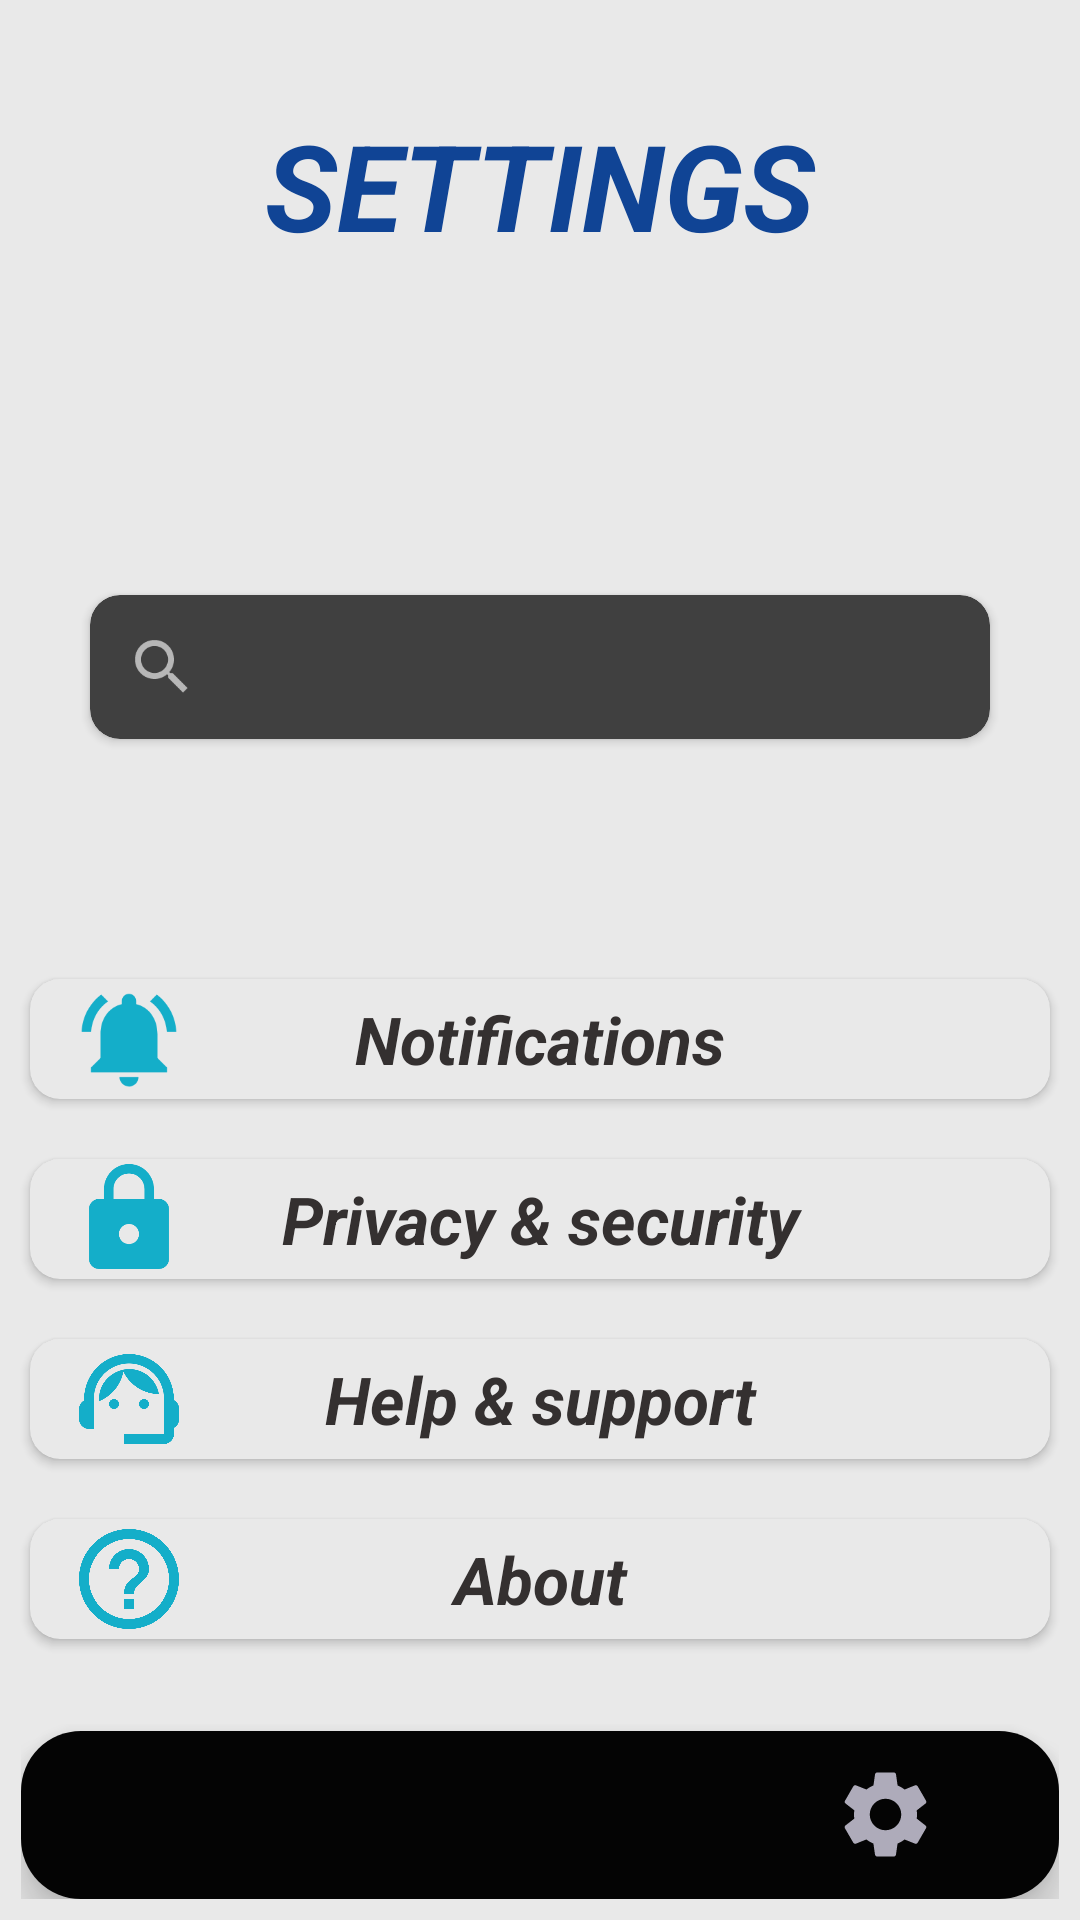

Produce the Android XML layout that renders to this screen, including the resource entries it uses.
<!-- AndroidManifest.xml: application theme Theme.IceCreamIsland -->
<!-- res/layout/activity_setting_page.xml -->
<?xml version="1.0" encoding="utf-8"?>
<LinearLayout
    xmlns:android="http://schemas.android.com/apk/res/android"
    xmlns:app="http://schemas.android.com/apk/res-auto"
    xmlns:tools="http://schemas.android.com/tools"
    android:layout_width="match_parent"
    android:layout_height="match_parent"
    android:background="@color/white"
    android:alpha=".9"
    android:orientation="vertical"
    tools:context=".setting_page">

    <TextView
        android:layout_width="match_parent"
        android:layout_height="wrap_content"
        android:text="SETTINGS"
        android:textStyle="bold|italic"
        android:textColor="#0D47A1"
        android:textSize="40dp"
        android:layout_marginTop="35dp"
        android:gravity="center_horizontal"
        />

    <androidx.cardview.widget.CardView
        android:layout_width="match_parent"
        android:layout_height="wrap_content"
        android:layout_marginTop="110dp"
        android:layout_marginLeft="30dp"
        android:layout_marginRight="30dp"
        app:cardCornerRadius="10dp"
        >

    <SearchView
        android:layout_width="match_parent"
        android:layout_height="wrap_content"
            />

    </androidx.cardview.widget.CardView>



    <androidx.cardview.widget.CardView
        android:id="@+id/notification_settings"
        android:layout_width="match_parent"
        android:layout_height="40dp"
        android:layout_marginTop="80dp"
        android:layout_marginLeft="10dp"
        android:layout_marginRight="10dp"
        android:backgroundTint="@color/white"
        app:cardCornerRadius="10dp"
        >
        <ImageView
            android:layout_width="38dp"
            android:layout_height="match_parent"
            android:layout_marginLeft="14dp"
            android:src="@drawable/ic_baseline_notifications_active_24"
            />

        <TextView
            android:layout_width="match_parent"
            android:layout_height="match_parent"
            android:text="Notifications"
            android:textColor="#353131"
            android:layout_gravity="center"
            android:textSize="22dp"
            android:gravity="center"
            android:textStyle="bold|italic"
            />

    </androidx.cardview.widget.CardView>

    <androidx.cardview.widget.CardView
        android:id="@+id/Privacy_settings"
        android:layout_width="match_parent"
        android:layout_height="40dp"
        android:layout_marginTop="20dp"
        android:layout_marginLeft="10dp"
        android:layout_marginRight="10dp"
        android:backgroundTint="@color/white"
        app:cardCornerRadius="10dp"
        >

        <ImageView
            android:layout_width="40dp"
            android:layout_height="match_parent"
            android:src="@drawable/ic_baseline_lock_24"
            android:layout_marginLeft="13dp"
            />

        <TextView
            android:layout_width="match_parent"
            android:layout_height="match_parent"
            android:text="Privacy &amp; security"
            android:textColor="#353131"
            android:layout_gravity="center"
            android:textSize="22dp"
            android:gravity="center"
            android:textStyle="bold|italic"
            />


    </androidx.cardview.widget.CardView>

    <androidx.cardview.widget.CardView
        android:id="@+id/help_settings"
        android:layout_width="match_parent"
        android:layout_height="40dp"
        android:layout_marginTop="20dp"
        android:layout_marginLeft="10dp"
        android:layout_marginRight="10dp"
        android:backgroundTint="@color/white"
        app:cardCornerRadius="10dp"
        >

        <ImageView
            android:layout_width="40dp"
            android:layout_height="match_parent"
            android:src="@drawable/ic_baseline_support_agent_24"
            android:layout_marginLeft="13dp"
            />

        <TextView
            android:layout_width="match_parent"
            android:layout_height="match_parent"
            android:text="Help &amp; support"
            android:textColor="#353131"
            android:layout_gravity="center"
            android:textSize="22dp"
            android:gravity="center"
            android:textStyle="bold|italic"
            />
    </androidx.cardview.widget.CardView>

    <androidx.cardview.widget.CardView
        android:id="@+id/about_settings"
        android:layout_width="match_parent"
        android:layout_height="40dp"
        android:layout_marginTop="20dp"
        android:layout_marginLeft="10dp"
        android:layout_marginRight="10dp"
        android:backgroundTint="@color/white"
        app:cardCornerRadius="10dp"
        >

        <ImageView
            android:layout_width="40dp"
            android:layout_height="match_parent"
            android:src="@drawable/ic_about_24"
            android:layout_marginLeft="13dp"
            />

        <TextView
            android:layout_width="match_parent"
            android:layout_height="match_parent"
            android:text="About"
            android:textColor="#353131"
            android:layout_gravity="center"
            android:textSize="22dp"
            android:gravity="center"
            android:textStyle="bold|italic"
            />
    </androidx.cardview.widget.CardView>


    <RelativeLayout
        android:layout_width="match_parent"
        android:layout_height="wrap_content"
        android:layout_margin="7dp"
        >

        <com.google.android.material.bottomnavigation.BottomNavigationView
            android:id="@+id/bottom_nav_bar_setting"
            android:layout_width="match_parent"
            android:layout_height="wrap_content"
            android:layout_alignParentBottom="true"
            android:background="@drawable/bottum_bar"
            android:elevation="2dp"
            app:itemIconSize="35dp"
            app:itemIconTint="#BDBACA"
            app:labelVisibilityMode="unlabeled"
            app:menu="@menu/bottom_bar_menu" />

    </RelativeLayout>

</LinearLayout>
<!-- resources referenced by this layout -->
<resources>
  <!-- drawable bottum_bar (drawable) -->
  <?xml version="1.0" encoding="utf-8"?>
  <shape xmlns:android="http://schemas.android.com/apk/res/android">
  
      <solid android:color="@color/black"
          />
      <corners android:radius="20dp"
          />
      <stroke android:dashGap="10dp"
          />
  </shape>
  <!-- drawable ic_about_24 (drawable) -->
  <vector android:autoMirrored="true" android:height="24dp"
      android:tint="#11BDDB" android:viewportHeight="24"
      android:viewportWidth="24" android:width="24dp" xmlns:android="http://schemas.android.com/apk/res/android">
      <path android:fillColor="@android:color/white" android:pathData="M11,18h2v-2h-2v2zM12,2C6.48,2 2,6.48 2,12s4.48,10 10,10 10,-4.48 10,-10S17.52,2 12,2zM12,20c-4.41,0 -8,-3.59 -8,-8s3.59,-8 8,-8 8,3.59 8,8 -3.59,8 -8,8zM12,6c-2.21,0 -4,1.79 -4,4h2c0,-1.1 0.9,-2 2,-2s2,0.9 2,2c0,2 -3,1.75 -3,5h2c0,-2.25 3,-2.5 3,-5 0,-2.21 -1.79,-4 -4,-4z"/>
  </vector>
  <!-- drawable ic_baseline_lock_24 (drawable) -->
  <vector android:height="24dp" android:tint="#11BDDB"
      android:viewportHeight="24" android:viewportWidth="24"
      android:width="24dp" xmlns:android="http://schemas.android.com/apk/res/android">
      <path android:fillColor="@android:color/white" android:pathData="M18,8h-1L17,6c0,-2.76 -2.24,-5 -5,-5S7,3.24 7,6v2L6,8c-1.1,0 -2,0.9 -2,2v10c0,1.1 0.9,2 2,2h12c1.1,0 2,-0.9 2,-2L20,10c0,-1.1 -0.9,-2 -2,-2zM12,17c-1.1,0 -2,-0.9 -2,-2s0.9,-2 2,-2 2,0.9 2,2 -0.9,2 -2,2zM15.1,8L8.9,8L8.9,6c0,-1.71 1.39,-3.1 3.1,-3.1 1.71,0 3.1,1.39 3.1,3.1v2z"/>
  </vector>
  <!-- drawable ic_baseline_notifications_active_24 (drawable) -->
  <vector android:height="24dp" android:tint="#11BDDB"
      android:viewportHeight="24" android:viewportWidth="24"
      android:width="24dp" xmlns:android="http://schemas.android.com/apk/res/android">
      <path android:fillColor="@android:color/white" android:pathData="M7.58,4.08L6.15,2.65C3.75,4.48 2.17,7.3 2.03,10.5h2c0.15,-2.65 1.51,-4.97 3.55,-6.42zM19.97,10.5h2c-0.15,-3.2 -1.73,-6.02 -4.12,-7.85l-1.42,1.43c2.02,1.45 3.39,3.77 3.54,6.42zM18,11c0,-3.07 -1.64,-5.64 -4.5,-6.32L13.5,4c0,-0.83 -0.67,-1.5 -1.5,-1.5s-1.5,0.67 -1.5,1.5v0.68C7.63,5.36 6,7.92 6,11v5l-2,2v1h16v-1l-2,-2v-5zM12,22c0.14,0 0.27,-0.01 0.4,-0.04 0.65,-0.14 1.18,-0.58 1.44,-1.18 0.1,-0.24 0.15,-0.5 0.15,-0.78h-4c0.01,1.1 0.9,2 2.01,2z"/>
  </vector>
  <!-- drawable ic_baseline_support_agent_24 (drawable) -->
  <vector android:height="24dp" android:tint="#11BDDB"
      android:viewportHeight="24" android:viewportWidth="24"
      android:width="24dp" xmlns:android="http://schemas.android.com/apk/res/android">
      <path android:fillColor="@android:color/white" android:pathData="M21,12.22C21,6.73 16.74,3 12,3c-4.69,0 -9,3.65 -9,9.28C2.4,12.62 2,13.26 2,14v2c0,1.1 0.9,2 2,2h1v-6.1c0,-3.87 3.13,-7 7,-7s7,3.13 7,7V19h-8v2h8c1.1,0 2,-0.9 2,-2v-1.22c0.59,-0.31 1,-0.92 1,-1.64v-2.3C22,13.14 21.59,12.53 21,12.22z"/>
      <path android:fillColor="@android:color/white" android:pathData="M9,13m-1,0a1,1 0,1 1,2 0a1,1 0,1 1,-2 0"/>
      <path android:fillColor="@android:color/white" android:pathData="M15,13m-1,0a1,1 0,1 1,2 0a1,1 0,1 1,-2 0"/>
      <path android:fillColor="@android:color/white" android:pathData="M18,11.03C17.52,8.18 15.04,6 12.05,6c-3.03,0 -6.29,2.51 -6.03,6.45c2.47,-1.01 4.33,-3.21 4.86,-5.89C12.19,9.19 14.88,11 18,11.03z"/>
  </vector>
  <style name="Theme.IceCreamIsland" parent="Theme.AppCompat.NoActionBar">
          
          <item name="colorPrimary">@color/purple_500</item>
          <item name="colorPrimaryVariant">@color/purple_700</item>
          <item name="colorOnPrimary">@color/white</item>
          
          <item name="colorSecondary">@color/teal_200</item>
          <item name="colorSecondaryVariant">@color/teal_700</item>
          <item name="colorOnSecondary">@color/black</item>
          
          <item name="android:statusBarColor" tools:targetApi="l">?attr/colorPrimaryVariant</item>
          
      </style>
  <!-- not gathered from this repository: default colours our renderer supplied (Android Studio template values) -->
  <color name="purple_500">#FF6200EE</color>
  <color name="purple_700">#FF3700B3</color>
  <color name="teal_200">#FF03DAC5</color>
  <color name="teal_700">#FF018786</color>
  <color name="black">#FF000000</color>
  <color name="white">#FFFFFFFF</color>
</resources>
